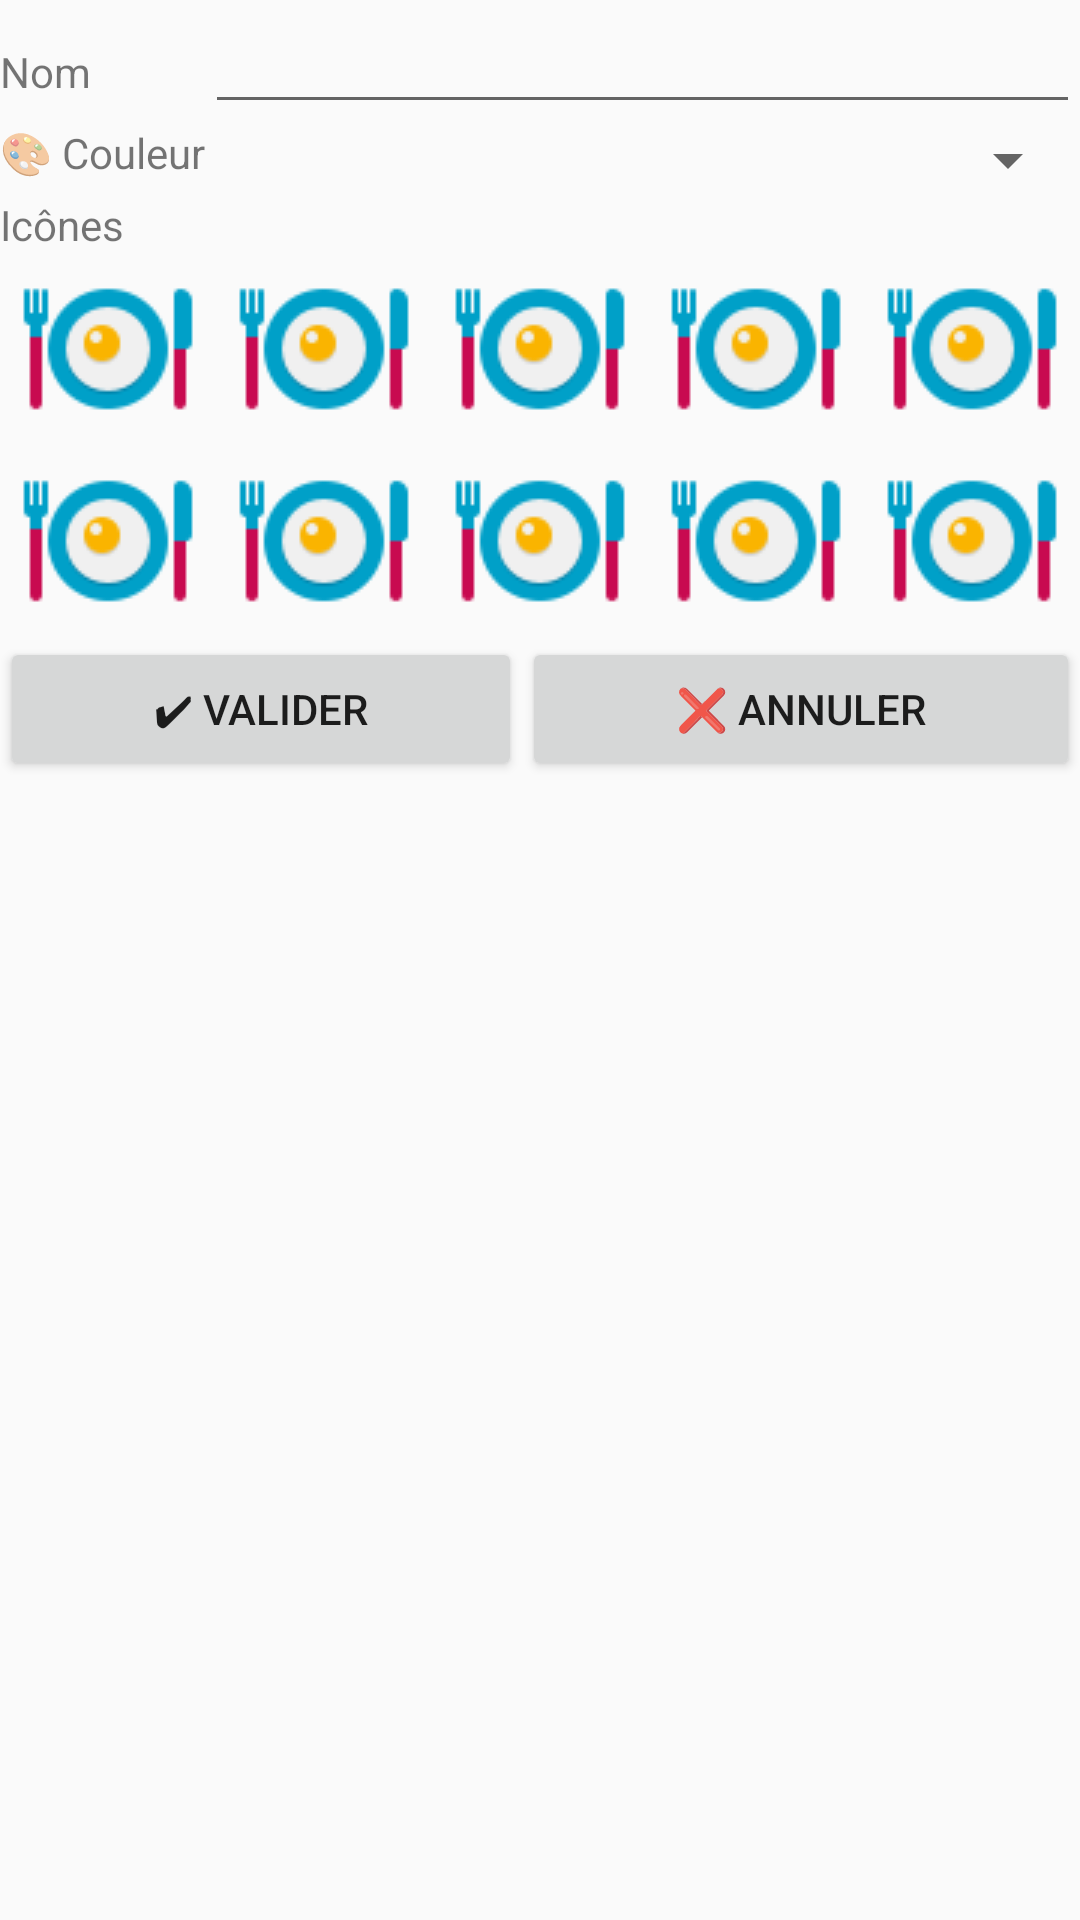

Reconstruct the res/layout file that produces this screen, plus the resources it refers to.
<!-- AndroidManifest.xml: application theme AppTheme -->
<!-- res/layout/layout_categorie.xml -->
<?xml version="1.0" encoding="utf-8"?>
<TableLayout
    xmlns:android="http://schemas.android.com/apk/res/android"
    xmlns:app="http://schemas.android.com/apk/res-auto"
    xmlns:tools="http://schemas.android.com/tools"
    android:layout_width="match_parent"
    android:layout_height="match_parent"
    android:stretchColumns="1">

    <TableRow
        android:layout_width="match_parent"
        android:layout_height="match_parent" >

        <TextView
            android:id="@+id/textViewNomCategorie"
            android:layout_width="wrap_content"
            android:layout_height="wrap_content"
            android:text="@string/categorie_nom" />

        <EditText
            android:id="@+id/editTextNomCategorie"
            android:layout_width="wrap_content"
            android:layout_height="wrap_content"
            android:ems="10"
            android:inputType="textPersonName" />

    </TableRow>

    <TableRow
        android:layout_width="match_parent"
        android:layout_height="match_parent" >

        <TextView
            android:id="@+id/textViewCouleurCategorie"
            android:layout_width="wrap_content"
            android:layout_height="wrap_content"
            android:text="@string/categorie_couleur" />

        <Spinner
            android:id="@+id/spinnerCouleurCategorie"
            android:layout_width="match_parent"
            android:layout_height="wrap_content" />

    </TableRow>

    <TextView
        android:id="@+id/textViewIcone"
        android:layout_width="wrap_content"
        android:layout_height="wrap_content"
        android:text="@string/categorie_icone" />


    <TableRow
        android:layout_width="match_parent"
        android:layout_height="match_parent" >

        <LinearLayout
            android:layout_width="match_parent"
            android:layout_height="match_parent"
            android:orientation="horizontal"
            android:layout_span="2">

            <ImageButton
                android:id="@+id/imageButton"
                android:layout_width="wrap_content"
                android:layout_weight="1"
                android:layout_height="wrap_content"
                android:background="@drawable/roundcorner"
                android:src="@drawable/dejeuner" />

            <ImageButton
                android:id="@+id/imageButton"
                android:layout_width="wrap_content"
                android:layout_weight="1"
                android:layout_height="wrap_content"
                android:background="@drawable/roundcorner"
                android:src="@drawable/dejeuner" />

            <ImageButton
                android:id="@+id/imageButton"
                android:layout_width="wrap_content"
                android:layout_weight="1"
                android:layout_height="wrap_content"
                android:background="@drawable/roundcorner"
                android:src="@drawable/dejeuner" />

            <ImageButton
                android:id="@+id/imageButton"
                android:layout_width="wrap_content"
                android:layout_weight="1"
                android:layout_height="wrap_content"
                android:background="@drawable/roundcorner"
                android:src="@drawable/dejeuner" />

            <ImageButton
                android:id="@+id/imageButton"
                android:layout_width="wrap_content"
                android:layout_weight="1"
                android:layout_height="wrap_content"
                android:background="@drawable/roundcorner"
                android:src="@drawable/dejeuner" />
        </LinearLayout>

    </TableRow>

    <TableRow
        android:layout_width="match_parent"
        android:layout_height="match_parent" >

        <LinearLayout
            android:layout_width="match_parent"
            android:layout_height="match_parent"
            android:orientation="horizontal"
            android:layout_span="2">

            <ImageButton
                android:id="@+id/imageButton"
                android:layout_width="wrap_content"
                android:layout_weight="1"
                android:layout_height="wrap_content"
                android:background="@drawable/roundcorner"
                android:src="@drawable/dejeuner" />

            <ImageButton
                android:id="@+id/imageButton"
                android:layout_width="wrap_content"
                android:layout_weight="1"
                android:layout_height="wrap_content"
                android:background="@drawable/roundcorner"
                android:src="@drawable/dejeuner" />

            <ImageButton
                android:id="@+id/imageButton"
                android:layout_width="wrap_content"
                android:layout_weight="1"
                android:layout_height="wrap_content"
                android:background="@drawable/roundcorner"
                android:src="@drawable/dejeuner" />

            <ImageButton
                android:id="@+id/imageButton"
                android:layout_width="wrap_content"
                android:layout_weight="1"
                android:layout_height="wrap_content"
                android:background="@drawable/roundcorner"
                android:src="@drawable/dejeuner" />

            <ImageButton
                android:id="@+id/imageButton"
                android:layout_width="wrap_content"
                android:layout_weight="1"
                android:layout_height="wrap_content"
                android:background="@drawable/roundcorner"
                android:src="@drawable/dejeuner" />
        </LinearLayout>

    </TableRow>

    <TableRow
        android:layout_width="match_parent"
        android:layout_height="match_parent" >

        <LinearLayout
            android:layout_width="match_parent"
            android:layout_height="match_parent"
            android:orientation="horizontal"
            android:layout_span="2">

            <Button
                android:id="@+id/buttonValider"
                android:layout_width="wrap_content"
                android:layout_height="wrap_content"
                android:layout_weight="1"
                android:text="@string/buttonValider" />

            <Button
                android:id="@+id/buttonAnnuler"
                android:layout_width="wrap_content"
                android:layout_height="wrap_content"
                android:layout_weight="1"
                android:text="@string/buttonAnnuler" />

        </LinearLayout>

    </TableRow>

</TableLayout>
<!-- resources referenced by this layout -->
<resources>
  <!-- drawable dejeuner: png bitmap (drawable, 2174 bytes) -->
  <string name="buttonAnnuler">❌ Annuler</string>
  <string name="buttonValider">✔ Valider</string>
  <string name="categorie_couleur">🎨 Couleur</string>
  <string name="categorie_icone">Icônes</string>
  <string name="categorie_nom">Nom</string>
  <style name="AppTheme" parent="Theme.AppCompat.Light.DarkActionBar">
          
          <item name="colorPrimary">@color/colorPrimary</item>
          <item name="colorPrimaryDark">@color/colorPrimaryDark</item>
          <item name="colorAccent">@color/colorAccent</item>
      </style>
  <color name="colorPrimary">#6200EE</color>
  <color name="colorPrimaryDark">#3700B3</color>
  <color name="colorAccent">#03DAC5</color>
</resources>
